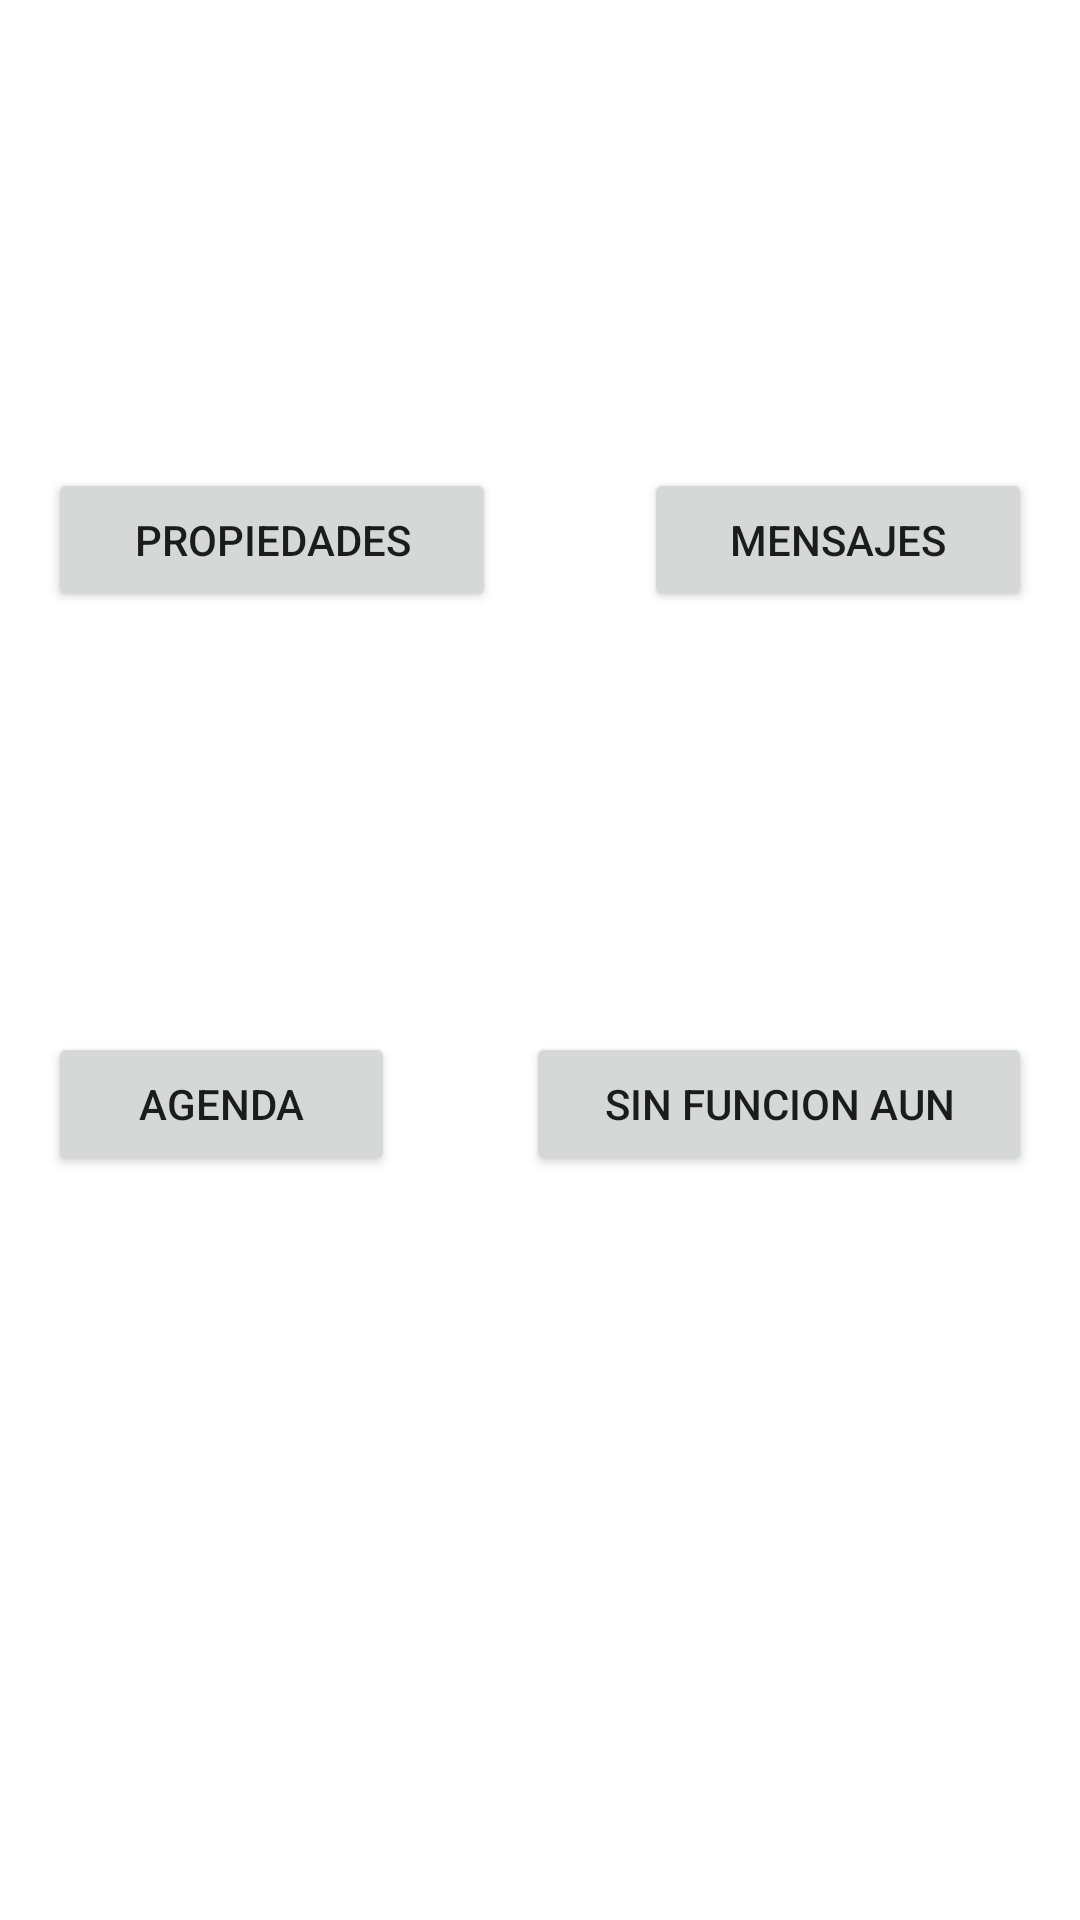

This screen was rendered from an Android layout file. Write that file and the resources it references.
<!-- AndroidManifest.xml: application theme Theme.Firebaseappjose -->
<!-- res/layout/activity_main.xml -->
<?xml version="1.0" encoding="utf-8"?>
<androidx.constraintlayout.widget.ConstraintLayout xmlns:android="http://schemas.android.com/apk/res/android"
    xmlns:app="http://schemas.android.com/apk/res-auto"
    xmlns:tools="http://schemas.android.com/tools"
    android:layout_width="match_parent"
    android:layout_height="match_parent"
    tools:context=".MainActivity">

    <LinearLayout
        android:layout_width="match_parent"
        android:layout_height="match_parent"
        android:layout_marginStart="16dp"
        android:layout_marginTop="16dp"
        android:layout_marginEnd="16dp"
        android:orientation="vertical"
        app:layout_constraintEnd_toEndOf="parent"
        app:layout_constraintStart_toStartOf="parent"
        app:layout_constraintTop_toTopOf="parent">

        <Space
            android:layout_width="match_parent"
            android:layout_height="140dp"
            android:layout_weight="0" />

        <LinearLayout
            android:layout_width="match_parent"
            android:layout_height="wrap_content"
            android:orientation="horizontal">

            <Button
                android:id="@+id/botonpisos"
                android:layout_width="wrap_content"
                android:layout_height="wrap_content"
                android:layout_weight="1"
                android:text="Propiedades" />

            <Space
                android:layout_width="16dp"
                android:layout_height="wrap_content"
                android:layout_weight="1" />

            <Button
                android:id="@+id/botonmensajes"
                android:layout_width="wrap_content"
                android:layout_height="wrap_content"
                android:layout_weight="1"
                android:text="Mensajes" />

        </LinearLayout>

        <Space
            android:layout_width="match_parent"
            android:layout_height="140dp"
            android:layout_weight="0" />

        <LinearLayout
            android:layout_width="match_parent"
            android:layout_height="match_parent"
            android:orientation="horizontal">

            <Button
                android:id="@+id/botonagenda"
                android:layout_width="wrap_content"
                android:layout_height="wrap_content"
                android:layout_weight="1"
                android:text="Agenda" />

            <Space
                android:layout_width="16dp"
                android:layout_height="wrap_content"
                android:layout_weight="1" />

            <Button
                android:id="@+id/botononedrive"
                android:layout_width="wrap_content"
                android:layout_height="wrap_content"
                android:layout_weight="1"
                android:text="sin funcion aun" />
        </LinearLayout>

    </LinearLayout>

</androidx.constraintlayout.widget.ConstraintLayout>
<!-- resources referenced by this layout -->
<resources>
  <style name="Theme.Firebaseappjose" parent="Theme.MaterialComponents.DayNight.DarkActionBar">
          
          <item name="colorPrimary">@color/purple_500</item>
          <item name="colorPrimaryVariant">@color/purple_700</item>
          <item name="colorOnPrimary">@color/white</item>
          
          <item name="colorSecondary">@color/teal_200</item>
          <item name="colorSecondaryVariant">@color/teal_700</item>
          <item name="colorOnSecondary">@color/black</item>
          
          <item name="android:statusBarColor" tools:targetApi="l">?attr/colorPrimaryVariant</item>
          
      </style>
  <color name="purple_500">#FF6200EE</color>
  <color name="purple_700">#FF3700B3</color>
  <color name="white">#FFFFFFFF</color>
  <color name="teal_200">#FF03DAC5</color>
  <color name="teal_700">#FF018786</color>
  <color name="black">#FF000000</color>
</resources>
